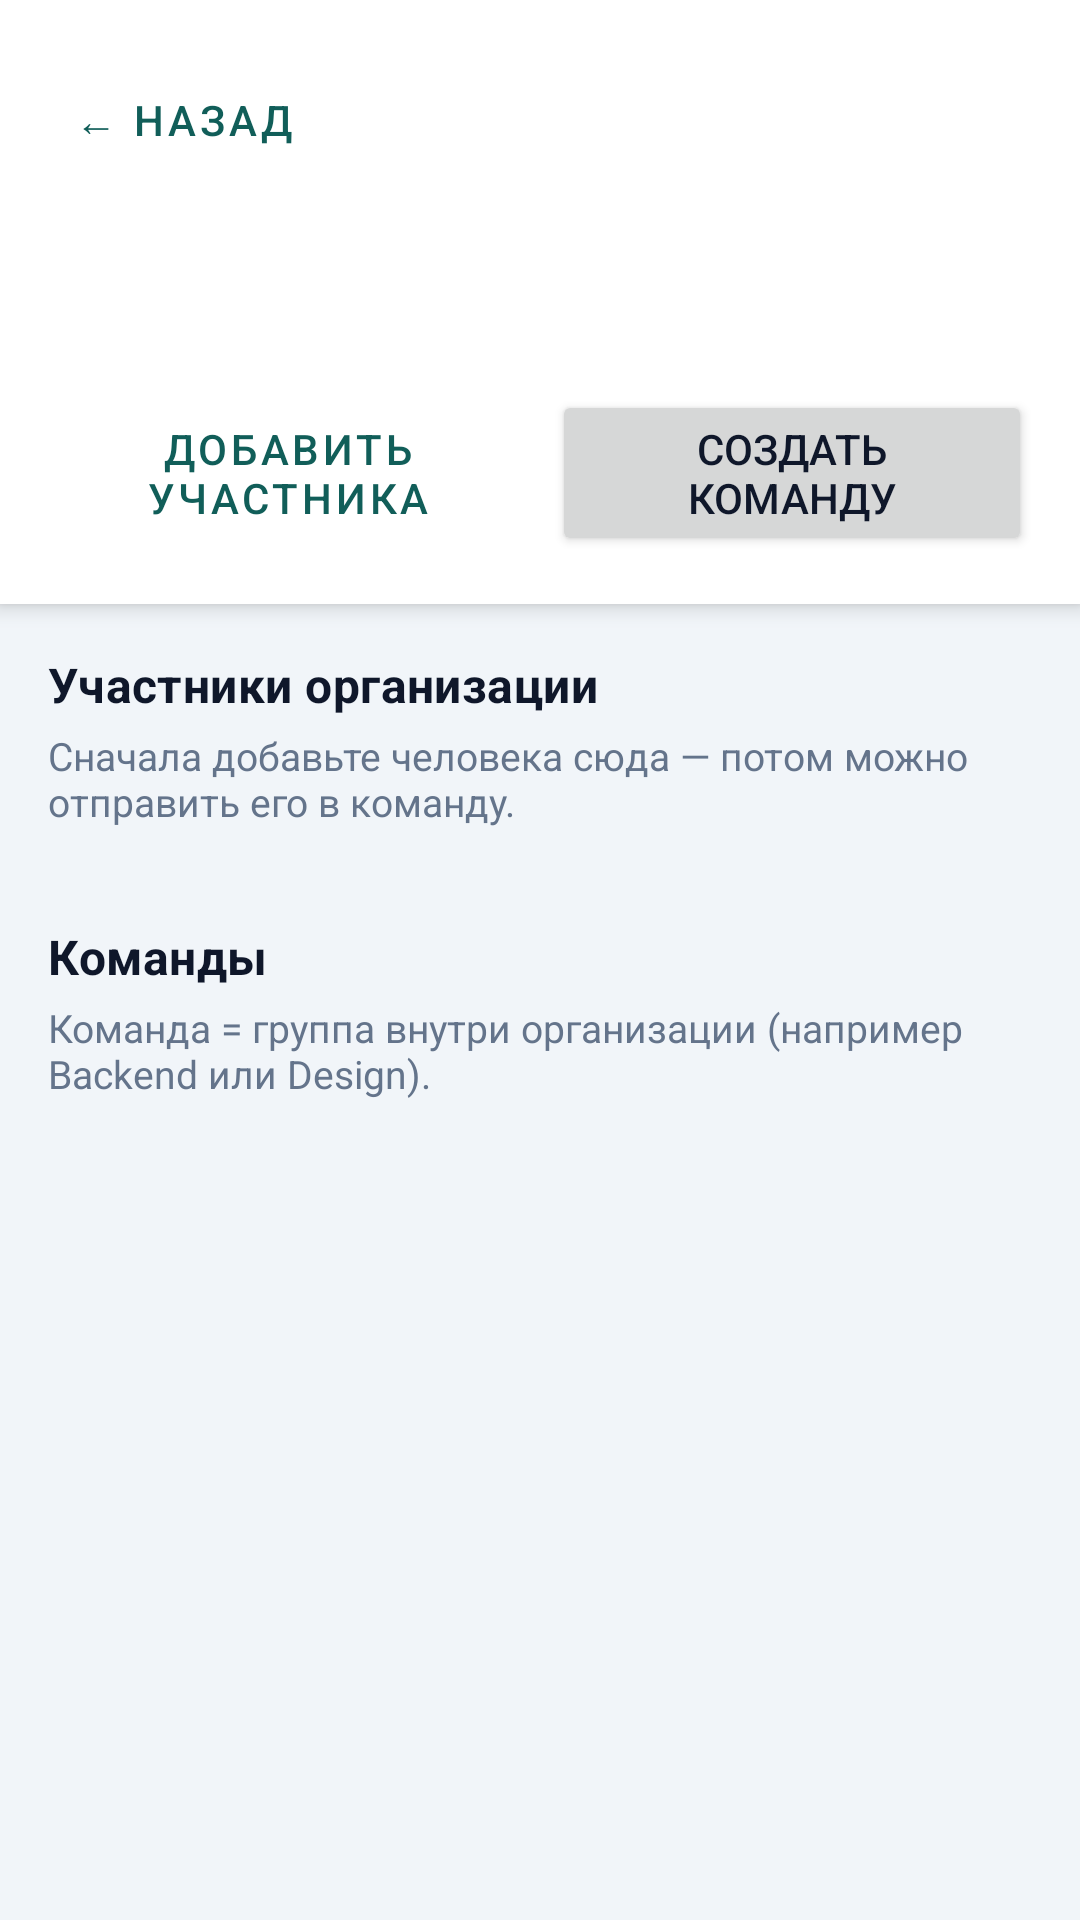

The Android layout XML behind this screen, and the referenced resources:
<!-- AndroidManifest.xml: application theme Theme.TaskManager -->
<!-- res/layout/activity_org_detail.xml -->
<?xml version="1.0" encoding="utf-8"?>
<androidx.coordinatorlayout.widget.CoordinatorLayout xmlns:android="http://schemas.android.com/apk/res/android"
    xmlns:app="http://schemas.android.com/apk/res-auto"
    android:layout_width="match_parent"
    android:layout_height="match_parent"
    android:background="@color/bg">

    <com.google.android.material.appbar.AppBarLayout
        android:layout_width="match_parent"
        android:layout_height="wrap_content"
        android:background="@color/surface">

        <LinearLayout
            android:layout_width="match_parent"
            android:layout_height="wrap_content"
            android:orientation="vertical"
            android:padding="16dp">

            <Button
                android:id="@+id/backBtn"
                style="@style/Widget.TM.Button.Text"
                android:layout_width="wrap_content"
                android:layout_height="wrap_content"
                android:text="← Назад" />

            <TextView
                android:id="@+id/orgTitle"
                android:layout_width="match_parent"
                android:layout_height="wrap_content"
                android:textColor="@color/ink"
                android:textSize="24sp"
                android:textStyle="bold" />

            <TextView
                android:id="@+id/orgMeta"
                android:layout_width="match_parent"
                android:layout_height="wrap_content"
                android:layout_marginTop="4dp"
                android:textColor="@color/muted"
                android:textSize="13sp" />

            <LinearLayout
                android:layout_width="match_parent"
                android:layout_height="wrap_content"
                android:layout_marginTop="12dp"
                android:orientation="horizontal">

                <Button
                    android:id="@+id/addMemberBtn"
                    style="@style/Widget.TM.Button.Outlined"
                    android:layout_width="0dp"
                    android:layout_height="wrap_content"
                    android:layout_weight="1"
                    android:text="@string/add_member" />

                <Button
                    android:id="@+id/createTeamBtn"
                    android:layout_width="0dp"
                    android:layout_height="wrap_content"
                    android:layout_marginStart="8dp"
                    android:layout_weight="1"
                    android:text="@string/create_team" />
            </LinearLayout>
        </LinearLayout>
    </com.google.android.material.appbar.AppBarLayout>

    <androidx.core.widget.NestedScrollView
        android:layout_width="match_parent"
        android:layout_height="match_parent"
        android:clipToPadding="false"
        android:padding="16dp"
        app:layout_behavior="@string/appbar_scrolling_view_behavior">

        <LinearLayout
            android:layout_width="match_parent"
            android:layout_height="wrap_content"
            android:orientation="vertical"
            android:paddingBottom="24dp">

            <TextView
                style="@style/Text.TM.Section"
                android:layout_width="match_parent"
                android:layout_height="wrap_content"
                android:text="Участники организации" />

            <TextView
                android:layout_width="match_parent"
                android:layout_height="wrap_content"
                android:layout_marginTop="4dp"
                android:layout_marginBottom="10dp"
                android:text="Сначала добавьте человека сюда — потом можно отправить его в команду."
                android:textColor="@color/muted"
                android:textSize="13sp" />

            <androidx.recyclerview.widget.RecyclerView
                android:id="@+id/membersList"
                android:layout_width="match_parent"
                android:layout_height="wrap_content"
                android:nestedScrollingEnabled="false" />

            <TextView
                android:id="@+id/membersEmpty"
                android:layout_width="match_parent"
                android:layout_height="wrap_content"
                android:background="@drawable/bg_card"
                android:padding="14dp"
                android:text="@string/empty_members"
                android:textColor="@color/muted"
                android:visibility="gone" />

            <TextView
                style="@style/Text.TM.Section"
                android:layout_width="match_parent"
                android:layout_height="wrap_content"
                android:layout_marginTop="22dp"
                android:text="Команды" />

            <TextView
                android:layout_width="match_parent"
                android:layout_height="wrap_content"
                android:layout_marginTop="4dp"
                android:layout_marginBottom="10dp"
                android:text="Команда = группа внутри организации (например Backend или Design)."
                android:textColor="@color/muted"
                android:textSize="13sp" />

            <androidx.recyclerview.widget.RecyclerView
                android:id="@+id/teamsList"
                android:layout_width="match_parent"
                android:layout_height="wrap_content"
                android:nestedScrollingEnabled="false" />

            <TextView
                android:id="@+id/teamsEmpty"
                android:layout_width="match_parent"
                android:layout_height="wrap_content"
                android:background="@drawable/bg_card"
                android:padding="14dp"
                android:text="@string/empty_teams"
                android:textColor="@color/muted"
                android:visibility="gone" />
        </LinearLayout>
    </androidx.core.widget.NestedScrollView>
</androidx.coordinatorlayout.widget.CoordinatorLayout>
<!-- resources referenced by this layout -->
<resources>
  <color name="bg">#F1F5F9</color>
  <color name="ink">#0F172A</color>
  <color name="muted">#64748B</color>
  <color name="surface">#FFFFFF</color>
  <string name="add_member">Добавить участника</string>
  <string name="create_team">Создать команду</string>
  <string name="empty_members">Участников пока нет</string>
  <string name="empty_teams">Команд пока нет</string>
  <style name="Text.TM.Section" parent="TextAppearance.MaterialComponents.Subtitle1">
          <item name="android:textColor">@color/ink</item>
          <item name="android:textStyle">bold</item>
      </style>
  <style name="Widget.TM.Button.Outlined" parent="Widget.MaterialComponents.Button.OutlinedButton">
          <item name="cornerRadius">14dp</item>
          <item name="strokeColor">@color/teal</item>
          <item name="android:textColor">@color/teal_dark</item>
          <item name="android:minHeight">48dp</item>
      </style>
  <style name="Widget.TM.Button.Text" parent="Widget.MaterialComponents.Button.TextButton">
          <item name="android:textColor">@color/teal_dark</item>
      </style>
  <style name="Theme.TaskManager" parent="Theme.MaterialComponents.DayNight.NoActionBar">
          <item name="colorPrimary">@color/teal</item>
          <item name="colorPrimaryVariant">@color/teal_dark</item>
          <item name="colorOnPrimary">@color/white</item>
          <item name="colorSecondary">@color/amber</item>
          <item name="colorOnSecondary">@color/white</item>
          <item name="android:statusBarColor">@color/ink</item>
          <item name="android:navigationBarColor">@color/surface</item>
          <item name="android:windowBackground">@color/bg</item>
          <item name="android:textColorPrimary">@color/ink</item>
          <item name="android:textColorSecondary">@color/muted</item>
          <item name="materialButtonStyle">@style/Widget.TM.Button</item>
      </style>
  <color name="teal">#0F766E</color>
  <color name="teal_dark">#115E59</color>
  <color name="white">#FFFFFF</color>
  <color name="amber">#B45309</color>
  <style name="Widget.TM.Button" parent="Widget.MaterialComponents.Button">
          <item name="cornerRadius">14dp</item>
          <item name="android:letterSpacing">0.01</item>
          <item name="android:minHeight">48dp</item>
      </style>
</resources>
